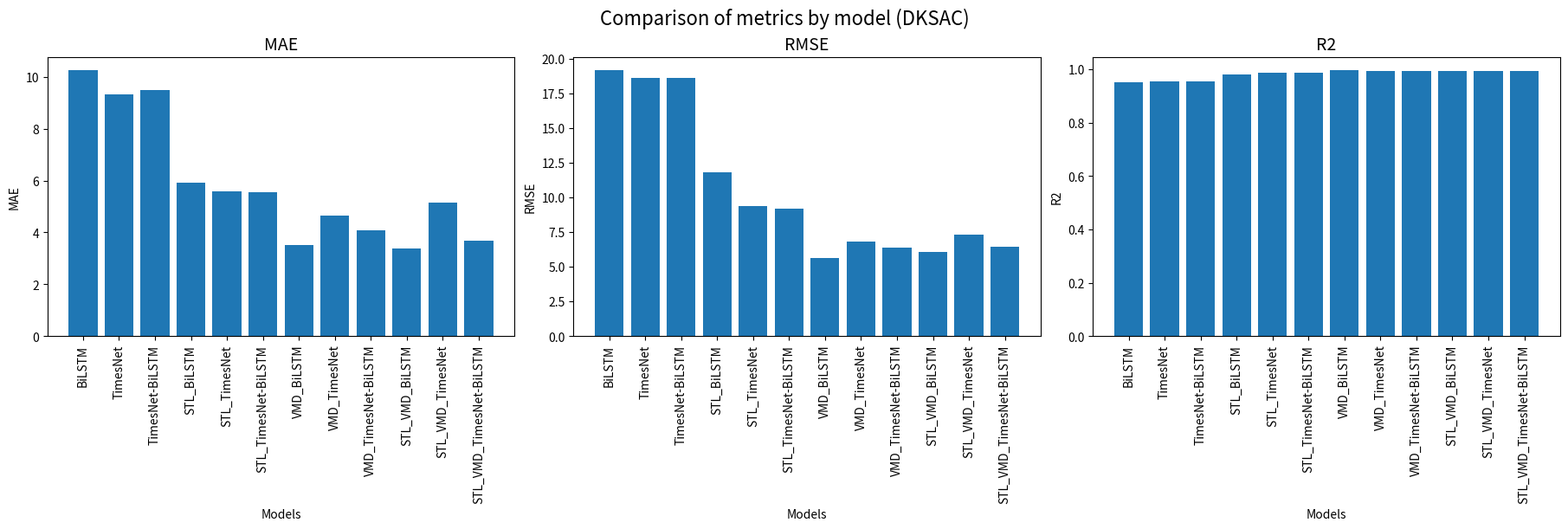
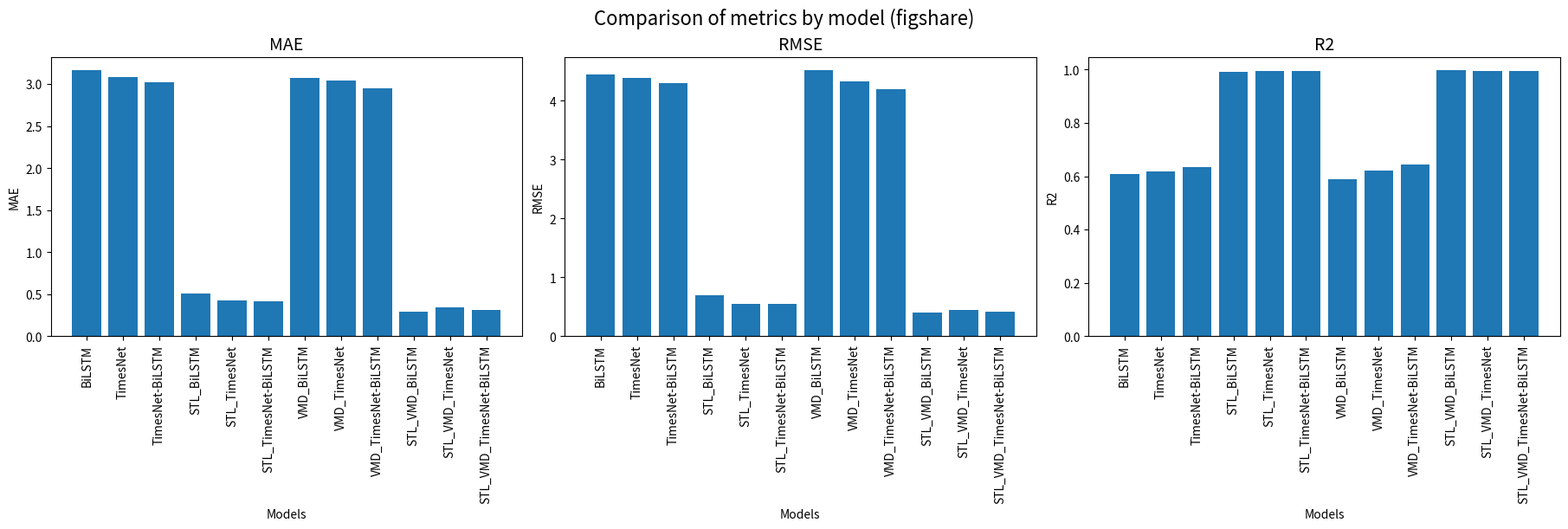

These charts were generated, in order, by the following Python code:
# NumPy / Pandas / Matplotlib
from typing import Iterable

import matplotlib.pyplot as plt
from matplotlib.axes import Axes
import numpy as np
import pandas as pd

#################### DKASC HISTOGRAM ############################################

# model names 
model_names = ["BiLSTM", "TimesNet", "TimesNet-BiLSTM", 
                    "STL_BiLSTM", "STL_TimesNet", "STL_TimesNet-BiLSTM",
                    "VMD_BiLSTM", "VMD_TimesNet", "VMD_TimesNet-BiLSTM",
                    "STL_VMD_BiLSTM", "STL_VMD_TimesNet", "STL_VMD_TimesNet-BiLSTM"]

# MAE, RMSE, R2 for DKSAC (from "all_exp" branch)
MAE_dksac = [10.2397, 9.3082, 9.4747, 
5.9110, 5.5962, 5.5633, 
3.5010, 4.6414, 4.0848, 
3.3669, 5.1346, 3.6979]
RMSE_dksac = [19.1686, 18.6095, 18.6478, 
11.8351, 9.3876, 9.2110, 
5.6328, 6.8130, 6.3868, 
6.1103, 7.3156, 6.4245]
R2_dksac = [0.9509, 0.9538, 0.9536, 
0.9813, 0.9886, 0.9887, 
0.9956, 0.9936, 0.9944, 
0.9949, 0.9927, 0.9943]

# DF of logs for DKSAC
DKASC = pd.DataFrame({"Model_name": model_names,
                    "MAE": MAE_dksac,
                    "RMSE": RMSE_dksac,
                    "R2": R2_dksac})

model_names_dksac = DKASC["Model_name"].values
x_dksac = np.arange(len(model_names_dksac))  

metrics_dksac = ["MAE", "RMSE", "R2"]

fig_dksac, axes_dksac = plt.subplots(1, 3, figsize=(18, 6), constrained_layout=True)

# keep axes iterable even when Matplotlib returns a single Axes instance
axes_iter_dksac: Iterable[Axes]
if isinstance(axes_dksac, np.ndarray):
    axes_iter_dksac = axes_dksac.ravel().tolist()
else:
    axes_iter_dksac = [axes_dksac]

# make histograms for each metric
for ax, metric in zip(axes_iter_dksac, metrics_dksac):
    ax.bar(x_dksac, DKASC[metric])
    ax.set_title(metric, fontsize=14)
    ax.set_xticks(x_dksac)
    ax.set_xticklabels(model_names_dksac, rotation=90)
    ax.set_xlabel("Models")
    ax.set_ylabel(metric)

fig_dksac.suptitle("Comparison of metrics by model (DKSAC)", fontsize=16)
plt.show()

##################### FIGSHARE HISTOGRAM ###########################################

#MAE, RMSE, R2 for figshare (from "all_exp" branch)
MAE_figshare = [3.1638, 3.0838, 3.0284, 
0.5038, 0.4232, 0.4110, 
3.0713, 3.0395, 2.9531, 
0.2955, 0.3400, 0.3154]
RMSE_figshare = [4.4448, 4.3843, 4.2961, 
0.6948, 0.5554, 0.5472, 
4.5132, 4.3344, 4.2022, 
0.3973, 0.4451, 0.4174]
R2_figshare = [0.6079, 0.6184, 0.6336, 
0.9904, 0.9939, 0.9941, 
0.5900, 0.6218, 0.6445, 
0.9968, 0.9960, 0.9965]

# DF of logs for figshare
figshare = pd.DataFrame({"Model_name": model_names,
                    "MAE": MAE_figshare,
                    "RMSE": RMSE_figshare,
                    "R2": R2_figshare})

model_names_figshare = figshare["Model_name"].values
x_figshare = np.arange(len(model_names_figshare))  

metrics_figshare = ["MAE", "RMSE", "R2"]


fig_figshare, axes_figshare = plt.subplots(1, 3, figsize=(18, 6), constrained_layout=True)

# keep axes iterable even when Matplotlib returns a single Axes instance
axes_iter_figshare: Iterable[Axes]
if isinstance(axes_figshare, np.ndarray):
    axes_iter_figshare = axes_figshare.ravel().tolist()
else:
    axes_iter_figshare = [axes_figshare]

# make histograms for each metric
for ax, metric in zip(axes_iter_figshare, metrics_figshare):
    ax.bar(x_figshare, figshare[metric])    
    ax.set_title(metric, fontsize=14)
    ax.set_xticks(x_figshare)
    ax.set_xticklabels(model_names_figshare, rotation=90)
    ax.set_xlabel("Models")
    ax.set_ylabel(metric)

fig_figshare.suptitle("Comparison of metrics by model (figshare)", fontsize=16)
plt.show()
